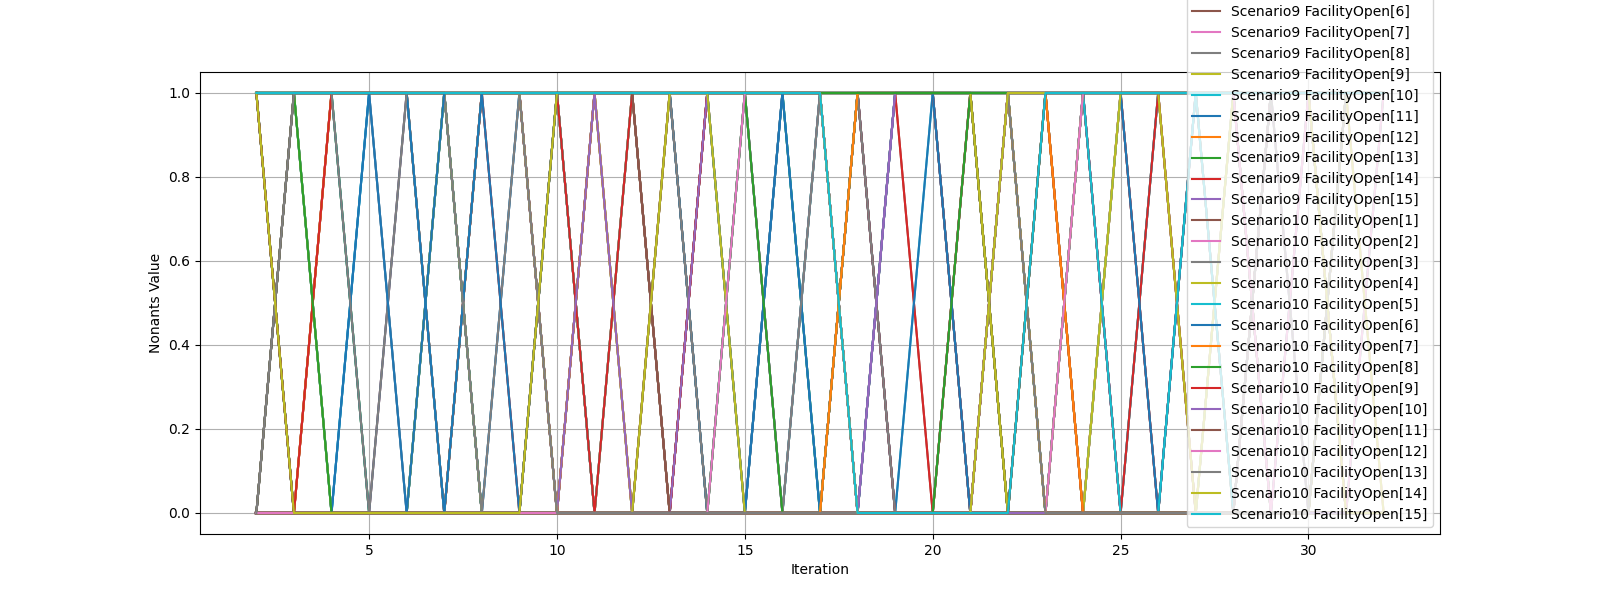

Source data for this figure (header and first rows):
iteration, ('Scenario1', 'FacilityOpen[1]'), ('Scenario1', 'FacilityOpen[2]'), ('Scenario1', 'FacilityOpen[3]'), ('Scenario1', 'FacilityOpen[4]'), ('Scenario1', 'FacilityOpen[5]'), ('Scenario1', 'FacilityOpen[6]'), ('Scenario1', 'FacilityOpen[7]'), ('Scenario1', 'FacilityOpen[8]'), ('Scenario1', 'FacilityOpen[9]'), ('Scenario1', 'FacilityOpen[10]'), ('Scenario1', 'FacilityOpen[11]'), ('Scenario1', 'FacilityOpen[12]'), ('Scenario1', 'FacilityOpen[13]'), ('Scenario1', 'FacilityOpen[14]'), ('Scenario1', 'FacilityOpen[15]'), ('Scenario2', 'FacilityOpen[1]'), ('Scenario2', 'FacilityOpen[2]'), ('Scenario2', 'FacilityOpen[3]'), ('Scenario2', 'FacilityOpen[4]'), ('Scenario2', 'FacilityOpen[5]'), ('Scenario2', 'FacilityOpen[6]'), ('Scenario2', 'FacilityOpen[7]'), ('Scenario2', 'FacilityOpen[8]')
1, , , , , , , , , , , , , , , , , , , , , , , 
2, 1.0, 0.0, 0.0, 1.0, 0.0, 0.0, 0.0, 1.0, 0.0, 0.0, 1.0, 0.0, 0.0, 0.0, 1.0, 1.0, 0.0, 0.0, 0.0, 0.0, 0.0, 0.0, 1.0
3, 1.0, 0.0, 0.0, 1.0, 0.0, 0.0, 0.0, 1.0, 0.0, 0.0, 1.0, 0.0, 0.0, 0.0, 1.0, 0.0, -0.0, -0.0, 1.0, -0.0, -0.0, -0.0, 1.0
4, 1.0, 0.0, 0.0, 1.0, 0.0, 0.0, 0.0, 1.0, 0.0, 0.0, 1.0, 0.0, 0.0, 0.0, 1.0, 1.0, -0.0, -0.0, 1.0, -0.0, 0.0, -0.0, 1.0
5, 1.0, 0.0, 0.0, 1.0, 0.0, 0.0, 0.0, 1.0, 0.0, 0.0, 1.0, 0.0, 0.0, 0.0, 1.0, 1.0, 0.0, 0.0, 1.0, 0.0, 0.0, 0.0, 0.0
6, 1.0, -0.0, 0.0, 1.0, 0.0, -0.0, -0.0, 1.0, -0.0, 0.0, -0.0, -0.0, -0.0, 1.0, 1.0, 1.0, 0.0, 0.0, 1.0, 0.0, 0.0, 0.0, 0.0
7, 1.0, 0.0, 0.0, 1.0, 0.0, 0.0, 0.0, 1.0, 0.0, 0.0, 0.0, 0.0, 0.0, 1.0, 1.0, 1.0, 0.0, 0.0, 0.0, 0.0, 0.0, 0.0, 1.0
8, 1.0, -0.0, -0.0, -0.0, -0.0, 0.0, 1.0, 1.0, 0.0, -0.0, -0.0, -0.0, -0.0, 1.0, 1.0, 1.0, 0.0, 0.0, 1.0, 0.0, 0.0, 0.0, 1.0
9, 1.0, 0.0, 0.0, 0.0, 0.0, 0.0, 1.0, 1.0, 0.0, 0.0, 0.0, 0.0, 0.0, 1.0, 1.0, 1.0, 0.0, 0.0, 1.0, 0.0, 0.0, 0.0, 1.0
10, 1.0, 0.0, 0.0, 0.0, 0.0, 0.0, 1.0, 1.0, 0.0, 0.0, 0.0, 0.0, 0.0, 1.0, 1.0, 0.0, -0.0, -0.0, 1.0, -0.0, 0.0, -0.0, 1.0
11, 1.0, -0.0, -0.0, -0.0, 0.0, -0.0, 1.0, 1.0, -0.0, 0.0, -0.0, -0.0, 1.0, -0.0, 1.0, 0.0, 0.0, 0.0, 1.0, 0.0, 0.0, 0.0, 1.0
12, 1.0, 0.0, 0.0, 0.0, 0.0, 0.0, 1.0, 1.0, 0.0, 0.0, 0.0, 0.0, 0.0, 1.0, 1.0, 1.0, 0.0, 0.0, 0.0, 0.0, 0.0, 0.0, 1.0
13, 1.0, 0.0, 0.0, 0.0, 0.0, 0.0, 1.0, 1.0, 0.0, 0.0, 0.0, 0.0, 0.0, 1.0, 1.0, 1.0, 0.0, 0.0, 1.0, 0.0, 0.0, 0.0, 1.0
14, 1.0, 0.0, 0.0, 0.0, 0.0, 0.0, 1.0, 1.0, 0.0, 0.0, 0.0, 0.0, 1.0, 0.0, 1.0, 1.0, 0.0, 0.0, 1.0, 0.0, 0.0, 0.0, 1.0
15, 1.0, 0.0, 0.0, 0.0, 0.0, 0.0, 1.0, 1.0, 0.0, 0.0, 0.0, 0.0, 1.0, 0.0, 1.0, 1.0, 0.0, 0.0, 1.0, 0.0, 0.0, 0.0, 1.0
16, 1.0, 0.0, 0.0, 0.0, 0.0, 0.0, 1.0, 1.0, 0.0, 0.0, 0.0, 0.0, 1.0, 0.0, 1.0, 1.0, 0.0, 0.0, 1.0, 0.0, 0.0, 0.0, 1.0
17, 1.0, 0.0, 0.0, 0.0, 0.0, 0.0, 1.0, 1.0, 0.0, 0.0, 0.0, 0.0, 1.0, 0.0, 1.0, 1.0, 0.0, 0.0, 0.0, 0.0, 0.0, 0.0, 1.0
18, 1.0, -0.0, -0.0, 0.0, 0.0, 0.0, 1.0, 1.0, 0.0, 0.0, 0.0, 0.0, -0.0, 1.0, 1.0, 1.0, -0.0, -0.0, 1.0, -0.0, -0.0, -0.0, 1.0
19, -0.0, -0.0, -0.0, -0.0, -0.0, 1.0, 1.0, 1.0, -0.0, 1.0, -0.0, -0.0, -0.0, -0.0, 1.0, 0.0, -0.0, -0.0, 1.0, -0.0, -0.0, -0.0, 1.0
20, 0.0, 0.0, 0.0, 0.0, 0.0, 1.0, 1.0, 1.0, 0.0, 1.0, 0.0, 0.0, 0.0, 0.0, 1.0, 0.0, 0.0, 0.0, 1.0, 0.0, 0.0, 0.0, 1.0
21, 0.0, 0.0, 0.0, 0.0, 1.0, 1.0, 1.0, 1.0, 0.0, 0.0, 0.0, 1.0, 0.0, 0.0, 0.0, 0.0, 0.0, 0.0, 1.0, 0.0, 0.0, 0.0, 1.0
22, 0.0, 0.0, 0.0, 0.0, 1.0, 0.0, 0.0, 1.0, 0.0, 0.0, 1.0, 0.0, 0.0, 1.0, 1.0, 1.0, -0.0, -0.0, -0.0, -0.0, -0.0, -0.0, 1.0
23, 0.0, 0.0, 1.0, 0.0, 0.0, 0.0, 1.0, 1.0, 0.0, 0.0, 0.0, 1.0, 0.0, 1.0, 0.0, 1.0, -0.0, -0.0, 1.0, -0.0, 0.0, -0.0, 1.0
24, -0.0, 0.0, -0.0, 1.0, 1.0, -0.0, 1.0, 1.0, -0.0, -0.0, -0.0, -0.0, -0.0, 1.0, -0.0, 1.0, 0.0, 0.0, 1.0, 0.0, 0.0, 0.0, 1.0
25, -0.0, 1.0, 1.0, 1.0, -0.0, -0.0, -0.0, 1.0, 0.0, -0.0, -0.0, -0.0, 0.0, -0.0, 1.0, 1.0, 0.0, 0.0, 1.0, 0.0, 0.0, 0.0, 1.0
26, -0.0, -0.0, 1.0, 0.0, 1.0, -0.0, -0.0, 1.0, 1.0, -0.0, 1.0, -0.0, 0.0, -0.0, 0.0, 1.0, 0.0, 0.0, 1.0, 0.0, 0.0, 0.0, 1.0
27, -0.0, -0.0, 1.0, 1.0, 0.0, 0.0, 0.0, 1.0, 1.0, -0.0, -0.0, -0.0, 1.0, -0.0, 0.0, 1.0, 0.0, 0.0, 1.0, 0.0, 0.0, 0.0, 1.0
28, -0.0, -0.0, 1.0, 1.0, 1.0, -0.0, -0.0, 1.0, 1.0, -0.0, -0.0, -0.0, -0.0, -0.0, -0.0, 1.0, -0.0, 0.0, 1.0, 0.0, 0.0, -0.0, 1.0
29, 1.0, -0.0, -0.0, 1.0, -0.0, 1.0, -0.0, 1.0, -0.0, 0.0, 1.0, -0.0, -0.0, -0.0, -0.0, 1.0, 0.0, 0.0, 1.0, 0.0, 0.0, 0.0, 1.0
30, 1.0, 0.0, 0.0, 1.0, 0.0, 1.0, 0.0, 1.0, 0.0, 1.0, 0.0, 0.0, 0.0, 0.0, 0.0, 1.0, 0.0, 0.0, 1.0, 0.0, 0.0, 0.0, 1.0
31, 0.0, 0.0, 0.0, 1.0, 0.0, 1.0, 1.0, 1.0, 0.0, 0.0, 0.0, 1.0, 0.0, 0.0, 0.0, 1.0, 0.0, 0.0, 0.0, 0.0, 0.0, 0.0, 1.0
32, 1.0, -0.0, -0.0, 1.0, -0.0, 0.0, -0.0, 1.0, -0.0, 0.0, -0.0, 1.0, 1.0, -0.0, -0.0, 1.0, 0.0, 0.0, 0.0, 0.0, 0.0, 0.0, 1.0
